Photos from the image-classification dataset "dataset" in the GitHub repository martinsaxa/jute-disease-dataset. Its 5 classes are: dieback, fresh, holed, mosaic, stem soft rot.

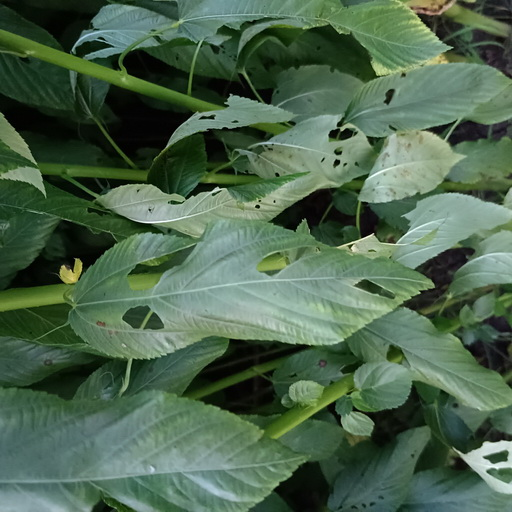
Label: holed

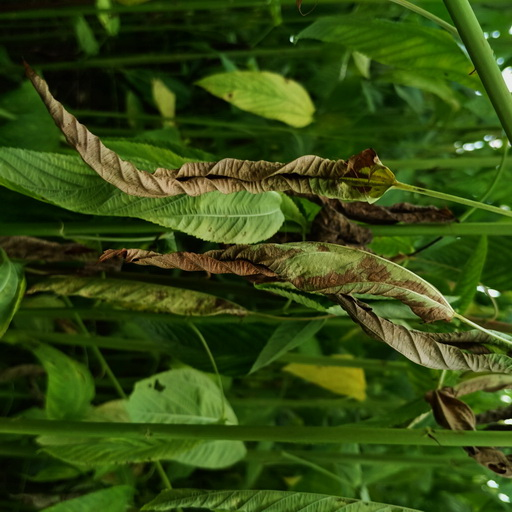
Label: dieback

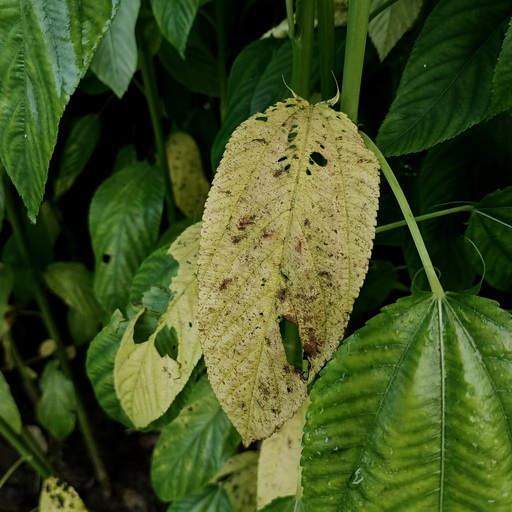
Label: mosaic

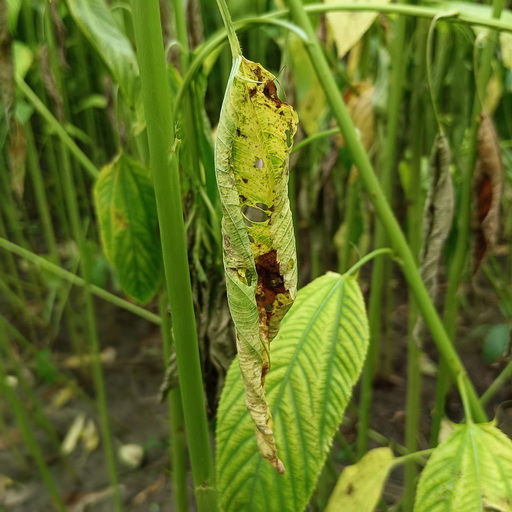
Label: dieback

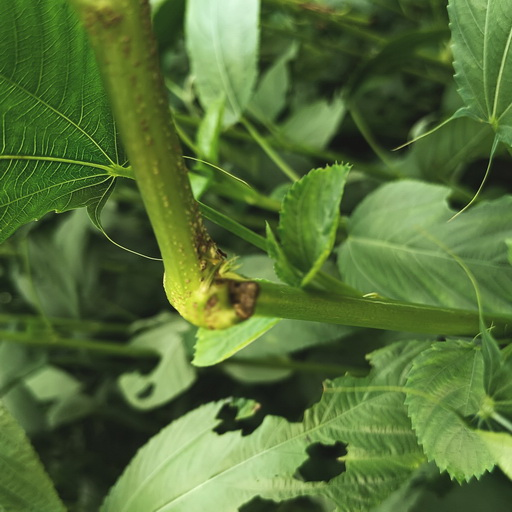
Label: stem soft rot

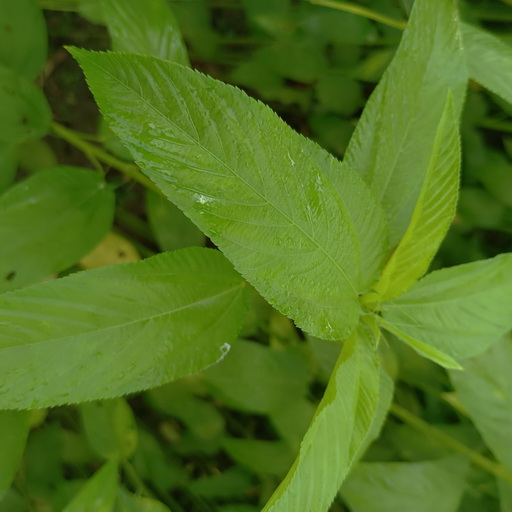
Label: fresh
